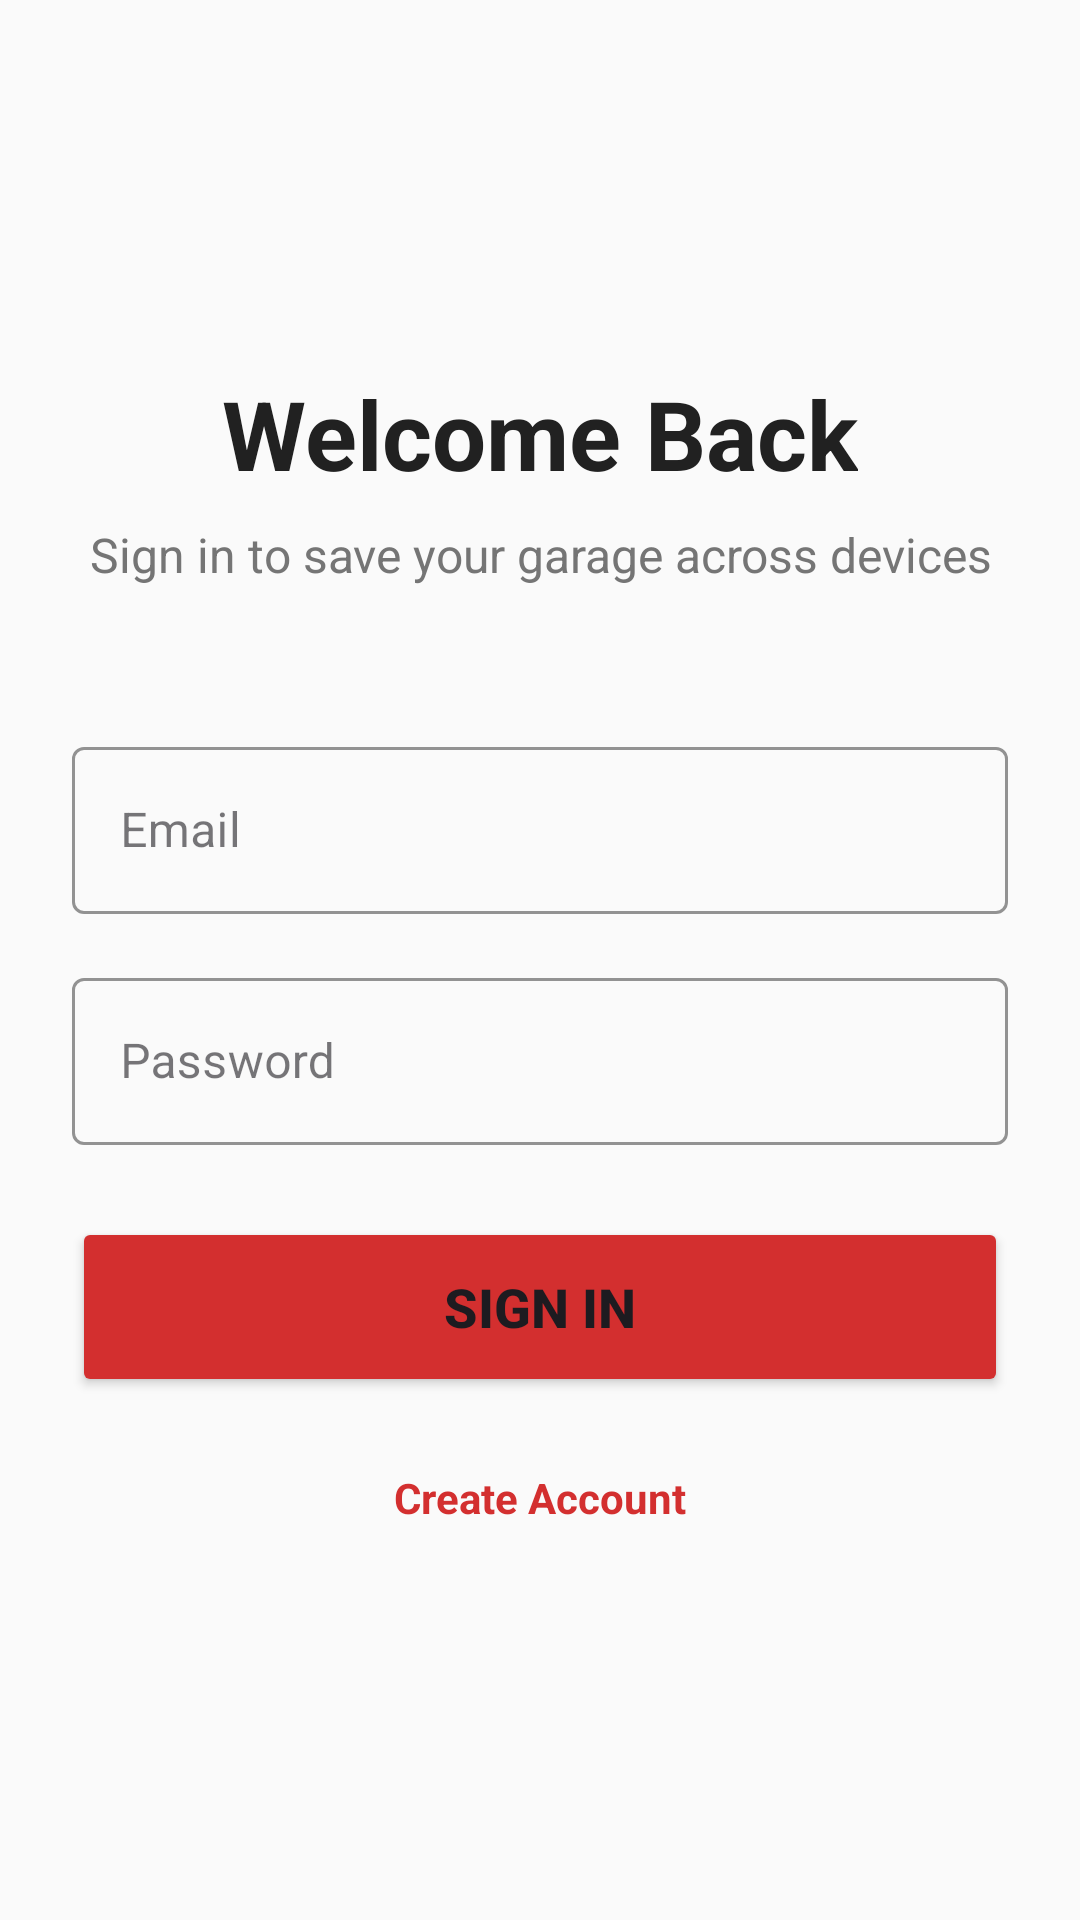

Write the Android layout XML for this screen, with the resource values it uses.
<!-- AndroidManifest.xml: activity theme Theme.CarModsAI -->
<!-- res/layout/activity_login.xml -->
<?xml version="1.0" encoding="utf-8"?>
<LinearLayout xmlns:android="http://schemas.android.com/apk/res/android"
    xmlns:app="http://schemas.android.com/apk/res-auto"
    android:layout_width="match_parent"
    android:layout_height="match_parent"
    android:orientation="vertical"
    android:gravity="center"
    android:padding="24dp"
    android:background="@color/background_light">

    <TextView
        android:layout_width="wrap_content"
        android:layout_height="wrap_content"
        android:text="Welcome Back"
        android:textSize="32sp"
        android:textStyle="bold"
        android:textColor="@color/text_primary"
        android:layout_marginBottom="8dp"/>

    <TextView
        android:layout_width="wrap_content"
        android:layout_height="wrap_content"
        android:text="Sign in to save your garage across devices"
        android:textSize="16sp"
        android:textColor="@color/text_secondary"
        android:layout_marginBottom="48dp"
        android:gravity="center"/>

    <com.google.android.material.textfield.TextInputLayout
        android:layout_width="match_parent"
        android:layout_height="wrap_content"
        android:hint="Email"
        app:boxStrokeColor="@color/primary_red"
        app:hintTextColor="@color/primary_red"
        android:layout_marginBottom="16dp"
        style="@style/Widget.MaterialComponents.TextInputLayout.OutlinedBox">

        <com.google.android.material.textfield.TextInputEditText
            android:id="@+id/etEmail"
            android:layout_width="match_parent"
            android:layout_height="wrap_content"
            android:inputType="textEmailAddress"/>
    </com.google.android.material.textfield.TextInputLayout>

    <com.google.android.material.textfield.TextInputLayout
        android:id="@+id/layoutPhoneNumber"
        android:layout_width="match_parent"
        android:layout_height="wrap_content"
        android:hint="Phone Number"
        app:boxStrokeColor="@color/primary_red"
        app:hintTextColor="@color/primary_red"
        android:layout_marginBottom="16dp"
        android:visibility="gone"
        style="@style/Widget.MaterialComponents.TextInputLayout.OutlinedBox">

        <com.google.android.material.textfield.TextInputEditText
            android:id="@+id/etPhoneNumber"
            android:layout_width="match_parent"
            android:layout_height="wrap_content"
            android:inputType="phone"/>
    </com.google.android.material.textfield.TextInputLayout>

    <com.google.android.material.textfield.TextInputLayout
        android:layout_width="match_parent"
        android:layout_height="wrap_content"
        android:hint="Password"
        app:boxStrokeColor="@color/primary_red"
        app:hintTextColor="@color/primary_red"
        android:layout_marginBottom="24dp"
        style="@style/Widget.MaterialComponents.TextInputLayout.OutlinedBox">

        <com.google.android.material.textfield.TextInputEditText
            android:id="@+id/etPassword"
            android:layout_width="match_parent"
            android:layout_height="wrap_content"
            android:inputType="textPassword"/>
    </com.google.android.material.textfield.TextInputLayout>

    <com.google.android.material.textfield.TextInputLayout
        android:id="@+id/layoutConfirmPassword"
        android:layout_width="match_parent"
        android:layout_height="wrap_content"
        android:hint="Confirm Password"
        app:boxStrokeColor="@color/primary_red"
        app:hintTextColor="@color/primary_red"
        android:layout_marginBottom="24dp"
        android:visibility="gone"
        style="@style/Widget.MaterialComponents.TextInputLayout.OutlinedBox">

        <com.google.android.material.textfield.TextInputEditText
            android:id="@+id/etConfirmPassword"
            android:layout_width="match_parent"
            android:layout_height="wrap_content"
            android:inputType="textPassword"/>
    </com.google.android.material.textfield.TextInputLayout>

    <Button
        android:id="@+id/btnLogin"
        android:layout_width="match_parent"
        android:layout_height="60dp"
        android:text="Sign In"
        android:textSize="18sp"
        android:textStyle="bold"
        android:backgroundTint="@color/primary_red"
        app:cornerRadius="12dp"
        android:layout_marginBottom="16dp"/>

    <TextView
        android:id="@+id/tvCreateAccount"
        android:layout_width="wrap_content"
        android:layout_height="wrap_content"
        android:text="Create Account"
        android:textColor="@color/primary_red"
        android:textStyle="bold"
        android:padding="8dp"/>

</LinearLayout>
<!-- resources referenced by this layout -->
<resources>
  <color name="background_light">#FAFAFA</color>
  <color name="primary_red">#D32F2F</color>
  <color name="text_primary">#212121</color>
  <color name="text_secondary">#757575</color>
  <style name="Theme.CarModsAI" parent="Base.Theme.CarModsAI" />
  <style name="Base.Theme.CarModsAI" parent="Theme.Material3.DayNight.NoActionBar">
          
          <item name="colorPrimary">@color/primary_red</item>
          <item name="colorPrimaryVariant">@color/primary_red_dark</item>
          <item name="colorOnPrimary">@color/white</item>
          
          <item name="colorSecondary">@color/carbon_grey</item>
          <item name="colorSecondaryVariant">@color/metal_grey</item>
          <item name="colorOnSecondary">@color/white</item>
          
          <item name="android:statusBarColor">@color/primary_red_dark</item>
          <item name="android:windowLightStatusBar">false</item>
          
          
      </style>
  <color name="primary_red_dark">#B71C1C</color>
  <color name="white">#FFFFFFFF</color>
  <color name="carbon_grey">#212121</color>
  <color name="metal_grey">#616161</color>
</resources>
